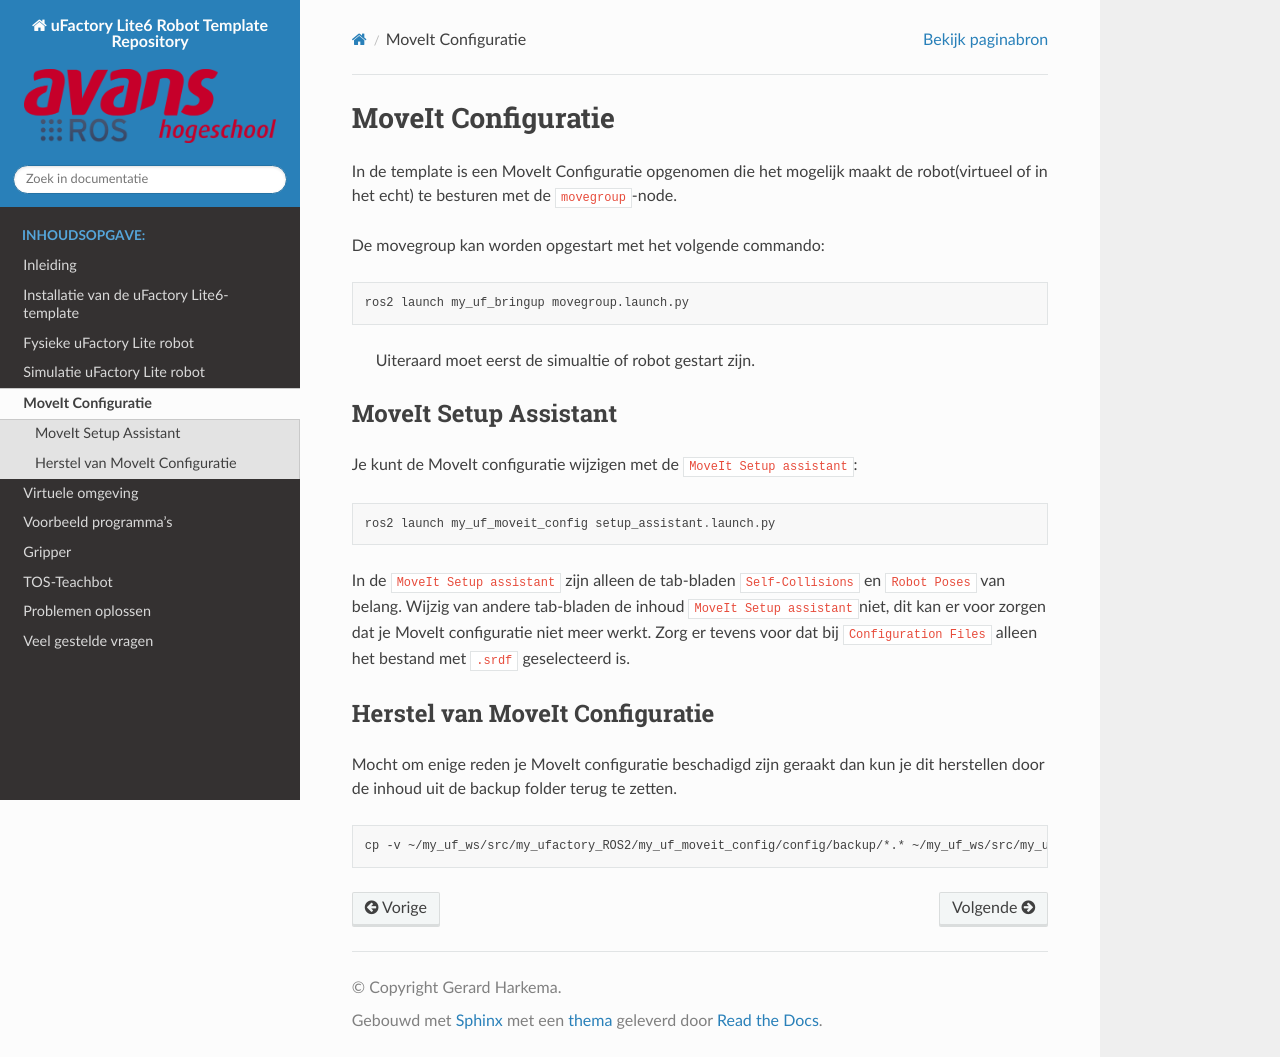

repository: AvansMechatronica/my_lite6_ROS2 · page: documentation/setup_assistant.html · generator: sphinx

# MoveIt Configuratie

In de template is een MoveIt Configuratie opgenomen die het mogelijk maakt de robot(virtueel of in het echt) te besturen met de `movegroup`-node.

De movegroup kan worden opgestart met het volgende commando:

```bash
ros2 launch my_uf_bringup movegroup.launch.py
```
>Uiteraard moet eerst de simualtie of robot gestart zijn.


## MoveIt Setup Assistant
Je kunt de MoveIt configuratie wijzigen met de `MoveIt Setup assistant`:

```
ros2 launch my_uf_moveit_config setup_assistant.launch.py 
```

In de `MoveIt Setup assistant` zijn alleen de tab-bladen `Self-Collisions` en `Robot Poses` van belang. Wijzig van andere tab-bladen de inhoud `MoveIt Setup assistant`niet, dit kan er voor zorgen dat je MoveIt configuratie niet meer werkt. Zorg er tevens voor dat bij `Configuration Files` alleen het bestand met `.srdf` geselecteerd is.

## Herstel van MoveIt Configuratie
Mocht om enige reden je MoveIt configuratie beschadigd zijn geraakt dan kun je dit herstellen door de inhoud uit de backup folder terug te zetten.
```bash
cp -v ~/my_uf_ws/src/my_ufactory_ROS2/my_uf_moveit_config/config/backup/*.* ~/my_uf_ws/src/my_ufactory_ROS2/my_uf_moveit_config/config
```
